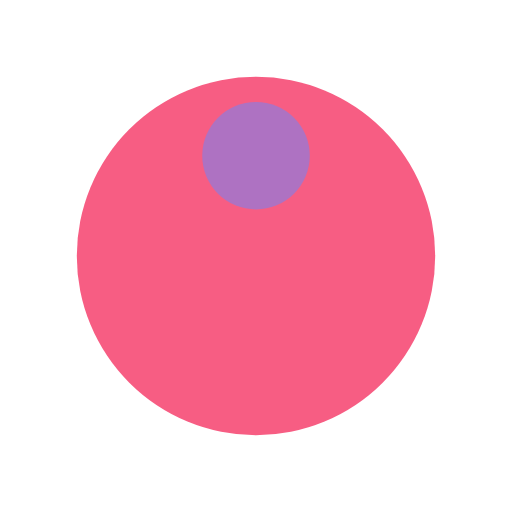
t = 0.00 s
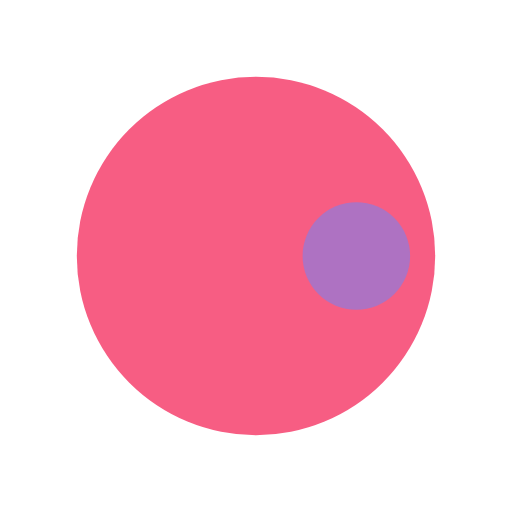
t = 0.25 s
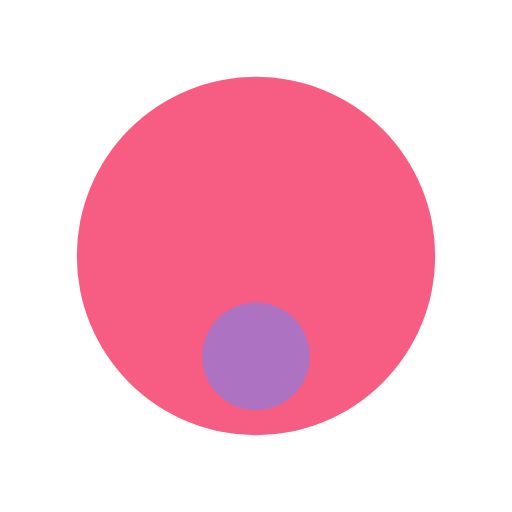
t = 0.50 s
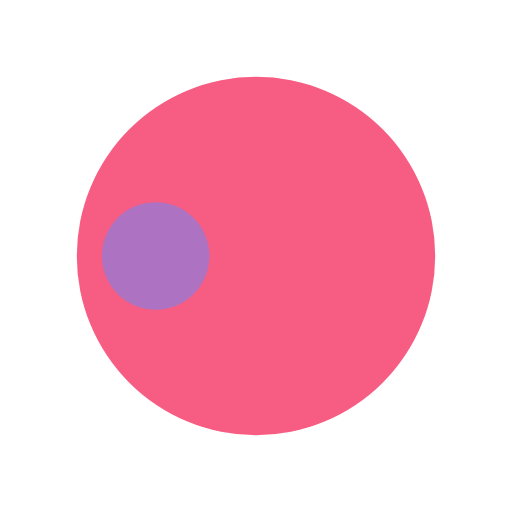
t = 0.75 s

The animated SVG that drew these frames (rendered in a browser with its animation timeline set to each time). Animation: 1 SMIL element (animateTransform=1); one cycle of 1.00 s, repeats indefinitely.

<svg xmlns="http://www.w3.org/2000/svg" viewBox="0 0 100 100" preserveAspectRatio="xMidYMid" width="200" height="200" style="shape-rendering: auto; display: block; background: transparent;" xmlns:xlink="http://www.w3.org/1999/xlink"><g><g transform="translate(50,50)">
  <g transform="scale(0.7)">
  <circle cx="0" cy="0" r="50" fill="#f75d83"></circle>
  <circle cx="0" cy="-28" r="15" fill="#ae72c2">
    <animateTransform attributeName="transform" type="rotate" dur="1s" repeatCount="indefinite" keyTimes="0;1" values="0 0 0;360 0 0"></animateTransform>
  </circle>
  </g>
</g><g></g></g><!-- [ldio] generated by https://loading.io --></svg>
